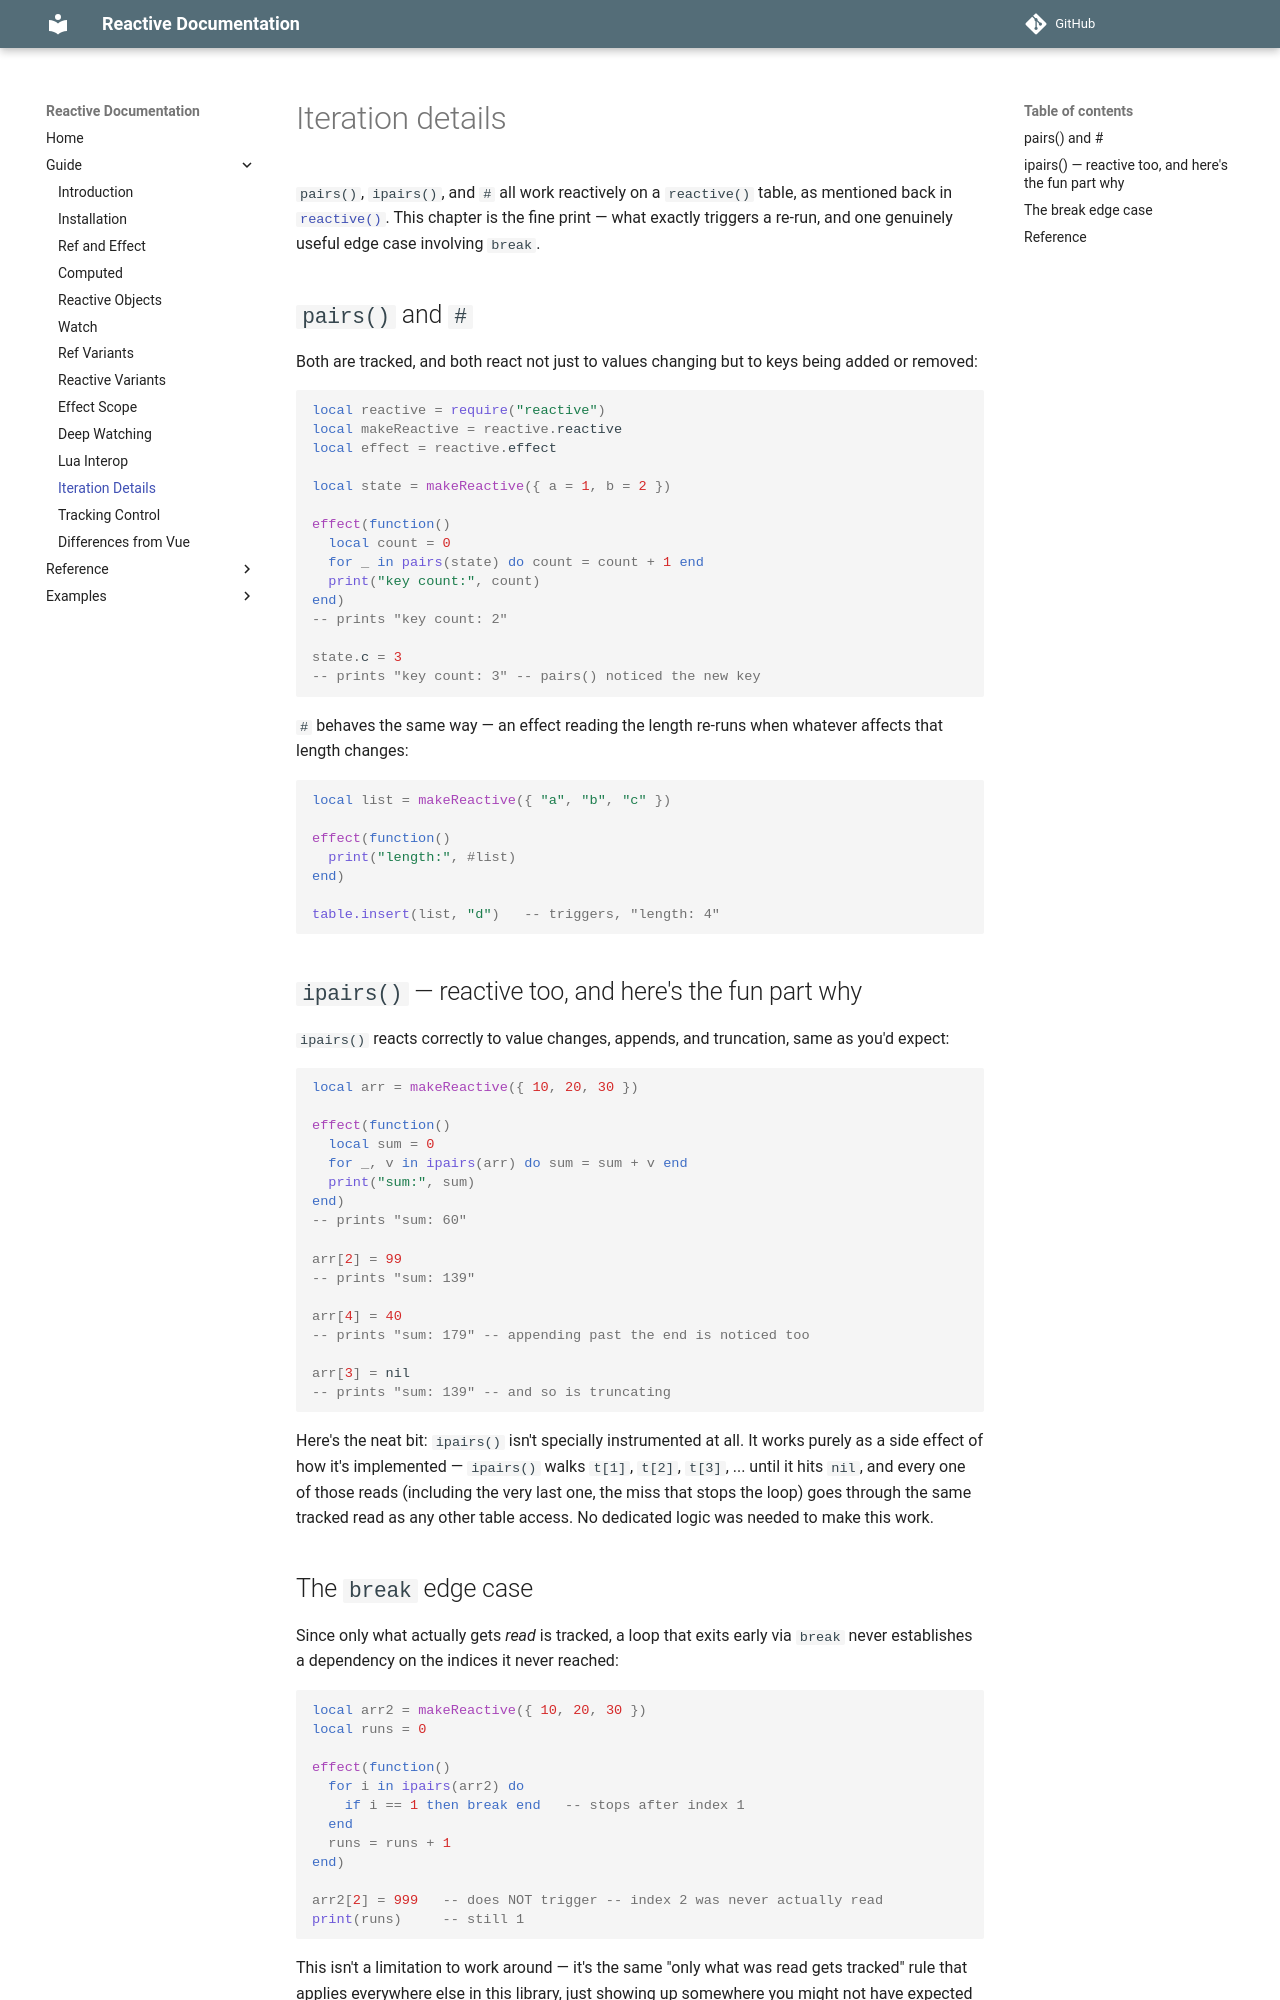

repository: orhpel/reactive.lua · page: guide/11-iteration-details/index.html · generator: mkdocs

# Iteration details

`pairs()`, `ipairs()`, and `#` all work reactively on a `reactive()`
table, as mentioned back in [`reactive()`](04-reactive-objects.md).
This chapter is the fine print — what exactly triggers a re-run, and
one genuinely useful edge case involving `break`.

## `pairs()` and `#`

Both are tracked, and both react not just to values changing but to
keys being added or removed:

```lua
local reactive = require("reactive")
local makeReactive = reactive.reactive
local effect = reactive.effect

local state = makeReactive({ a = 1, b = 2 })

effect(function()
  local count = 0
  for _ in pairs(state) do count = count + 1 end
  print("key count:", count)
end)
-- prints "key count: 2"

state.c = 3
-- prints "key count: 3" -- pairs() noticed the new key
```

`#` behaves the same way — an effect reading the length re-runs when
whatever affects that length changes:

```lua
local list = makeReactive({ "a", "b", "c" })

effect(function()
  print("length:", #list)
end)

table.insert(list, "d")   -- triggers, "length: 4"
```

## `ipairs()` — reactive too, and here's the fun part why

`ipairs()` reacts correctly to value changes, appends, and
truncation, same as you'd expect:

```lua
local arr = makeReactive({ 10, 20, 30 })

effect(function()
  local sum = 0
  for _, v in ipairs(arr) do sum = sum + v end
  print("sum:", sum)
end)
-- prints "sum: 60"

arr[2] = 99
-- prints "sum: 139"

arr[4] = 40
-- prints "sum: 179" -- appending past the end is noticed too

arr[3] = nil
-- prints "sum: 139" -- and so is truncating
```

Here's the neat bit: `ipairs()` isn't specially instrumented at all.
It works purely as a side effect of how it's implemented — `ipairs()`
walks `t[1]`, `t[2]`, `t[3]`, ... until it hits `nil`, and every one
of those reads (including the very last one, the miss that stops the
loop) goes through the same tracked read as any other table access.
No dedicated logic was needed to make this work.
